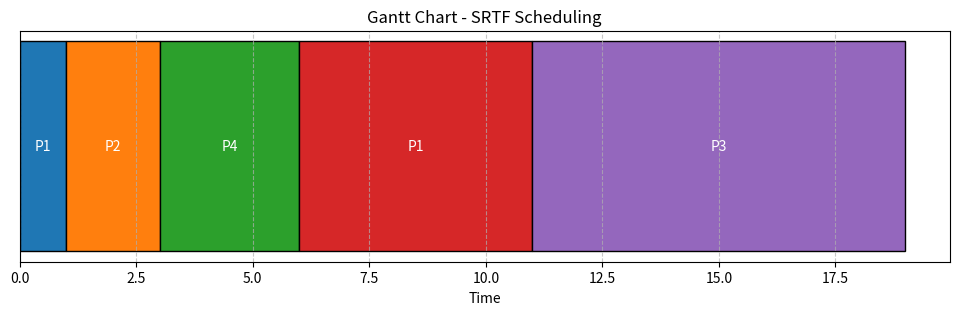

The script that saved this image:
import matplotlib.pyplot as plt

def SRTF(n, pid, at, bt):
    remaining_bt = bt.copy()
    wt = [0] * n
    tt = [0] * n
    ct = [0] * n
    tottt = 0
    totwt = 0
    t = 0
    complete = 0
    gantt_chart = []  # To store the Gantt chart as (process_id, start_time, duration)
    prev_process = -1

    while complete != n:
        shortest = -1
        min_remaining_time = float('inf')

        # Find the process with the shortest remaining time
        for i in range(n):
            if at[i] <= t and remaining_bt[i] > 0 and remaining_bt[i] < min_remaining_time:
                min_remaining_time = remaining_bt[i]
                shortest = i

        # If no process is ready to execute, increment time
        if shortest == -1:
            t += 1
            continue

        # Add to Gantt chart if the process changes
        if prev_process != shortest:
            if prev_process != -1:
                gantt_chart[-1] = (gantt_chart[-1][0], gantt_chart[-1][1], t - gantt_chart[-1][1])
            gantt_chart.append((pid[shortest], t, 0))
            prev_process = shortest

        # Process the selected shortest job
        remaining_bt[shortest] -= 1

        # Increment time
        t += 1

        # If the process has completed, calculate its turnaround time and waiting time
        if remaining_bt[shortest] == 0:
            complete += 1
            ct[shortest] = t
            tt[shortest] = ct[shortest] - at[shortest]
            wt[shortest] = tt[shortest] - bt[shortest]
            tottt += tt[shortest]
            totwt += wt[shortest]

    # Finalize last process in the Gantt chart
    if gantt_chart:
        gantt_chart[-1] = (gantt_chart[-1][0], gantt_chart[-1][1], t - gantt_chart[-1][1])

    # Output Process Information
    print("\nProcess ID | AT | BT | CT | TT | WT")
    for i in range(n):
        print(f" {pid[i]}        {at[i]}    {bt[i]}   {ct[i]}   {tt[i]}   {wt[i]}")

    # Averages
    print(f"\nAverage Turnaround Time: {tottt / n:.2f}")
    print(f"Average Waiting Time: {totwt / n:.2f}")

    # Textual Gantt Chart
    print("\nGantt Chart")
    print("|", end="")
    for process, start, duration in gantt_chart:
        print(f" P{process} {' ' * duration}|", end="")
    print("\n")

    # Visual Gantt Chart
    plt.figure(figsize=(12, 3))
    for process, start, duration in gantt_chart:
        plt.barh(y=0, width=duration, left=start, edgecolor='black', label=f"P{process}" if gantt_chart[0][0] == process else "")
        plt.text(start + duration / 2, 0, f"P{process}", ha='center', va='center', color='white', fontsize=10)

    plt.yticks([])
    plt.xlabel("Time")
    plt.title("Gantt Chart - SRTF Scheduling")
    plt.grid(axis='x', linestyle='--', alpha=0.7)
    plt.show()


# Example usage
n = 4
pid = [1, 2, 3, 4]
at = [0, 1, 2, 3]
bt = [6, 2, 8, 3]
SRTF(n, pid, at, bt)
